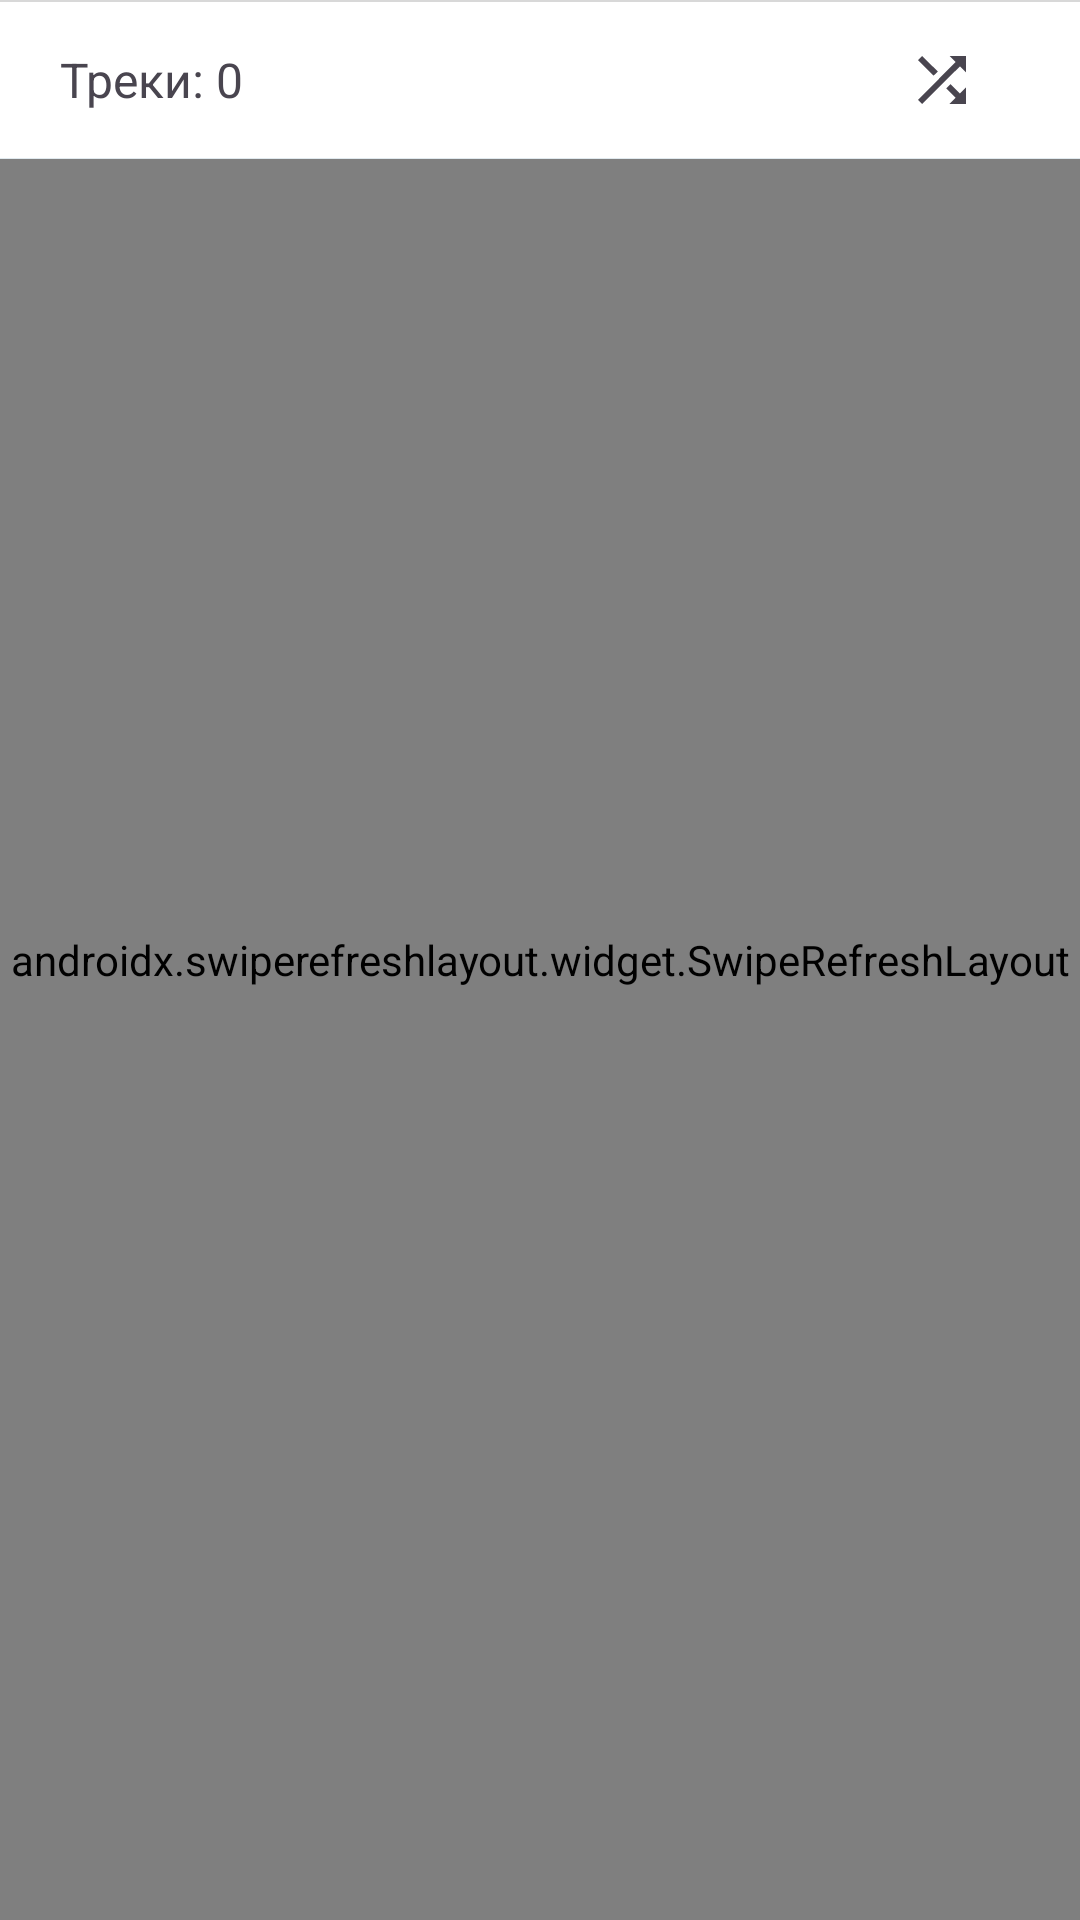

Layout XML and referenced resources for this Android screen:
<!-- AndroidManifest.xml: application theme Theme.Scrippy -->
<!-- res/layout/fragment_my_music.xml -->
<?xml version="1.0" encoding="utf-8"?>
<RelativeLayout xmlns:android="http://schemas.android.com/apk/res/android"
    xmlns:app="http://schemas.android.com/apk/res-auto"
    android:layout_width="match_parent"
    android:layout_height="match_parent"
    android:orientation="vertical">

    <com.google.android.material.appbar.AppBarLayout
        android:layout_width="match_parent"
        android:layout_height="wrap_content"
        app:elevation="0dp"
        android:translationZ="0.1dp"
        android:background="@color/color_primary">

        <androidx.appcompat.widget.Toolbar
            android:id="@+id/toolbar"
            android:layout_width="match_parent"
            android:layout_height="0dp"
            android:minHeight="?attr/actionBarSize"
            android:background="?colorPrimaryDark"
            app:layout_scrollFlags="enterAlways|scroll|snap"
            app:title="Аудиозаписи"
            app:titleTextColor="@color/color_tabs"
            android:theme="?attr/actionBarTheme" />

        
        <View
            android:id="@+id/rv7"
            android:layout_width="match_parent"
            android:layout_height="0.5dp"
            android:background="#27000000" />

        <LinearLayout
            android:layout_width="match_parent"
            android:layout_height="wrap_content"
            android:orientation="vertical"
            app:layout_scrollFlags="scroll|enterAlways">

            <LinearLayout
                android:layout_width="match_parent"
                android:layout_height="wrap_content"
                android:gravity="center_vertical"
                android:orientation="horizontal"
                android:paddingLeft="20dp"
                android:paddingTop="@dimen/content_padding_half"
                android:paddingRight="10dp"
                android:paddingBottom="@dimen/content_padding_half">

                <TextView
                    android:id="@+id/count"
                    android:layout_width="wrap_content"
                    android:layout_height="wrap_content"
                    android:textAppearance="?android:textAppearanceMedium"
                    android:textColor="?android:textColorSecondary"
                    android:textSize="@dimen/text_size_medium"
                    android:text="Треки: 0" />

                <Space
                    android:layout_width="0dp"
                    android:layout_height="0dp"
                    android:layout_weight="1" />

                <ImageView
                    android:id="@+id/add_to_playlist"
                    android:layout_width="wrap_content"
                    android:layout_height="wrap_content"
                    android:visibility="gone"
                    android:background="?selectableItemBackgroundBorderless"
                    android:padding="6dp"
                    app:srcCompat="@drawable/playlist_play" />

                <Space
                    android:layout_width="@dimen/content_padding"
                    android:layout_height="0dp" />

                <ImageView
                    android:id="@+id/shuffle"
                    android:layout_width="wrap_content"
                    android:layout_height="wrap_content"
                    android:background="?selectableItemBackgroundBorderless"
                    android:padding="6dp"
                    app:srcCompat="@drawable/shuffle" />

                <Space
                    android:layout_width="@dimen/content_padding"
                    android:layout_height="0dp" />

                <ImageView
                    android:id="@+id/sort"
                    android:layout_width="wrap_content"
                    android:layout_height="wrap_content"
                    android:background="?selectableItemBackgroundBorderless"
                    android:paddingLeft="2dp"
                    android:paddingTop="8dp"
                    android:paddingBottom="8dp"
                    android:paddingRight="0dp"
                    app:srcCompat="@drawable/sort_variant" />

            </LinearLayout>

            <View
                android:layout_width="match_parent"
                android:layout_height="0.1dp"
                android:background="@color/card_video" />

            <Space
                android:layout_width="match_parent"
                android:layout_height="0dp" />
        </LinearLayout>

    </com.google.android.material.appbar.AppBarLayout>

    <androidx.swiperefreshlayout.widget.SwipeRefreshLayout
        android:id="@+id/swipeRefreshLayout"
        android:layout_width="match_parent"
        android:layout_height="match_parent"
        app:layout_behavior="@string/appbar_scrolling_view_behavior">

        <androidx.recyclerview.widget.RecyclerView
            android:id="@+id/recyclerView"
            android:layout_width="match_parent"
            android:layout_height="match_parent"
            android:background="@color/color_primary"/>

    </androidx.swiperefreshlayout.widget.SwipeRefreshLayout>

    <ProgressBar
        android:id="@+id/progressBar"
        style="?android:attr/progressBarStyleHorizontal"
        android:layout_width="match_parent"
        android:layout_height="4dp"
        android:indeterminate="true"
        android:visibility="gone"
        app:layout_anchor="@id/swipeRefreshLayout"
        app:layout_anchorGravity="top" />

    <ProgressBar
        android:id="@+id/playlistsProgressBar"
        style="?android:attr/progressBarStyleHorizontal"
        android:layout_width="match_parent"
        android:layout_height="4dp"
        android:indeterminate="true"
        android:visibility="gone"
        app:layout_anchor="@id/swipeRefreshLayout"
        app:layout_anchorGravity="bottom" />

</RelativeLayout>
<!-- resources referenced by this layout -->
<resources>
  <color name="card_video">#E0E9EE</color>
  <color name="color_primary">#FFFFFF</color>
  <color name="color_tabs">#FF000000</color>
  <dimen name="content_padding">16dp</dimen>
  <dimen name="content_padding_half">8dp</dimen>
  <dimen name="text_size_medium">16sp</dimen>
  <!-- drawable shuffle (drawable) -->
  <vector xmlns:android="http://schemas.android.com/apk/res/android" android:height="24dp" android:width="24dp" android:viewportWidth="24" android:viewportHeight="24"><path android:fillColor="?attr/colorControlNormal" android:pathData="M14.83,13.41L13.42,14.82L16.55,17.95L14.5,20H20V14.5L17.96,16.54L14.83,13.41M14.5,4L16.54,6.04L4,18.59L5.41,20L17.96,7.46L20,9.5V4M10.59,9.17L5.41,4L4,5.41L9.17,10.58L10.59,9.17Z" /></vector>
  <style name="Theme.Scrippy" parent="Base.Theme.Scrippy" />
  <style name="Base.Theme.Scrippy" parent="Theme.Material3.Light.NoActionBar">
          
          
          <item name="colorPrimaryDark">@color/color_primary</item>
  
          <item name="android:windowLightStatusBar">true</item>
          <item name="android:windowLightNavigationBar" tools:ignore="NewApi">true</item>
          <item name="android:navigationBarColor">#F3EDF7</item>
      </style>
</resources>
